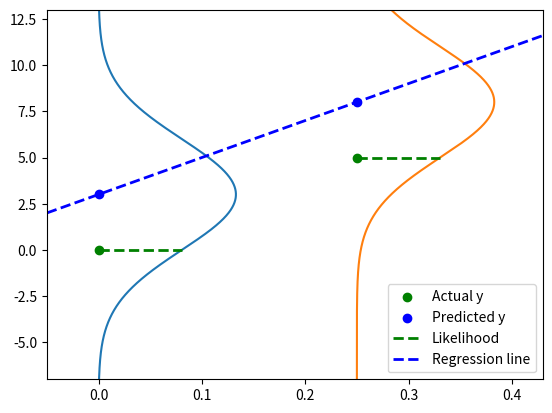

Recreate this plot in Python.
import matplotlib.pyplot as plt
import numpy as np

# set limits to -10 and 10 for y and 0 and 0.4 for x
plt.ylim([-7, 13])
plt.xlim([-0.05, 0.43])

x = np.arange(-10, 15, 0.001)
y = np.arange(-10, 15, 0.001)
point = (0, 0)
point2 = (0.25, 5)
parameters = [20, 3]


def f(x, parameters):
    return parameters[0] * x + parameters[1]


mean = f(point[0], parameters)
mean2 = f(point2[0], parameters)


likelihood = 1 / (3 * np.sqrt(2 * np.pi)) * np.exp(-((point[1] - mean) ** 2) / (2 * 3**2))
prediction_gaussian = 1 / (3 * np.sqrt(2 * np.pi)) * np.exp(-((y - mean) ** 2) / (2 * 3**2))

likelihood2 = 1 / (3 * np.sqrt(2 * np.pi)) * np.exp(-((point2[1] - mean2) ** 2) / (2 * 3**2)) + point2[0]

prediction_gaussian2 = 1 / (3 * np.sqrt(2 * np.pi)) * np.exp(-((y - mean2) ** 2) / (2 * 3**2))

plt.plot(prediction_gaussian, x)
plt.plot(prediction_gaussian2 + point2[0], x)
plt.scatter(point[0], point[1], color="green", label="Actual y")
plt.scatter(point[0], mean, color="blue")
plt.scatter(point2[0], mean2, color="blue", label="Predicted y")
# plot horizontal line that goes from green point to red likelihood point
plt.plot([point[0], likelihood], [point[1], point[1]], "g--", linewidth=2, label="Likelihood")
plt.plot([point2[0], likelihood2], [point2[1], point2[1]], "g--", linewidth=2)

# plot regression line
plt.plot(x, f(x, parameters), "b--", linewidth=2, label="Regression line")

# plot horintolal with hline
# plot point2 in green
plt.scatter(point2[0], point2[1], color="green")

# plot legend
plt.legend()


plt.show()
